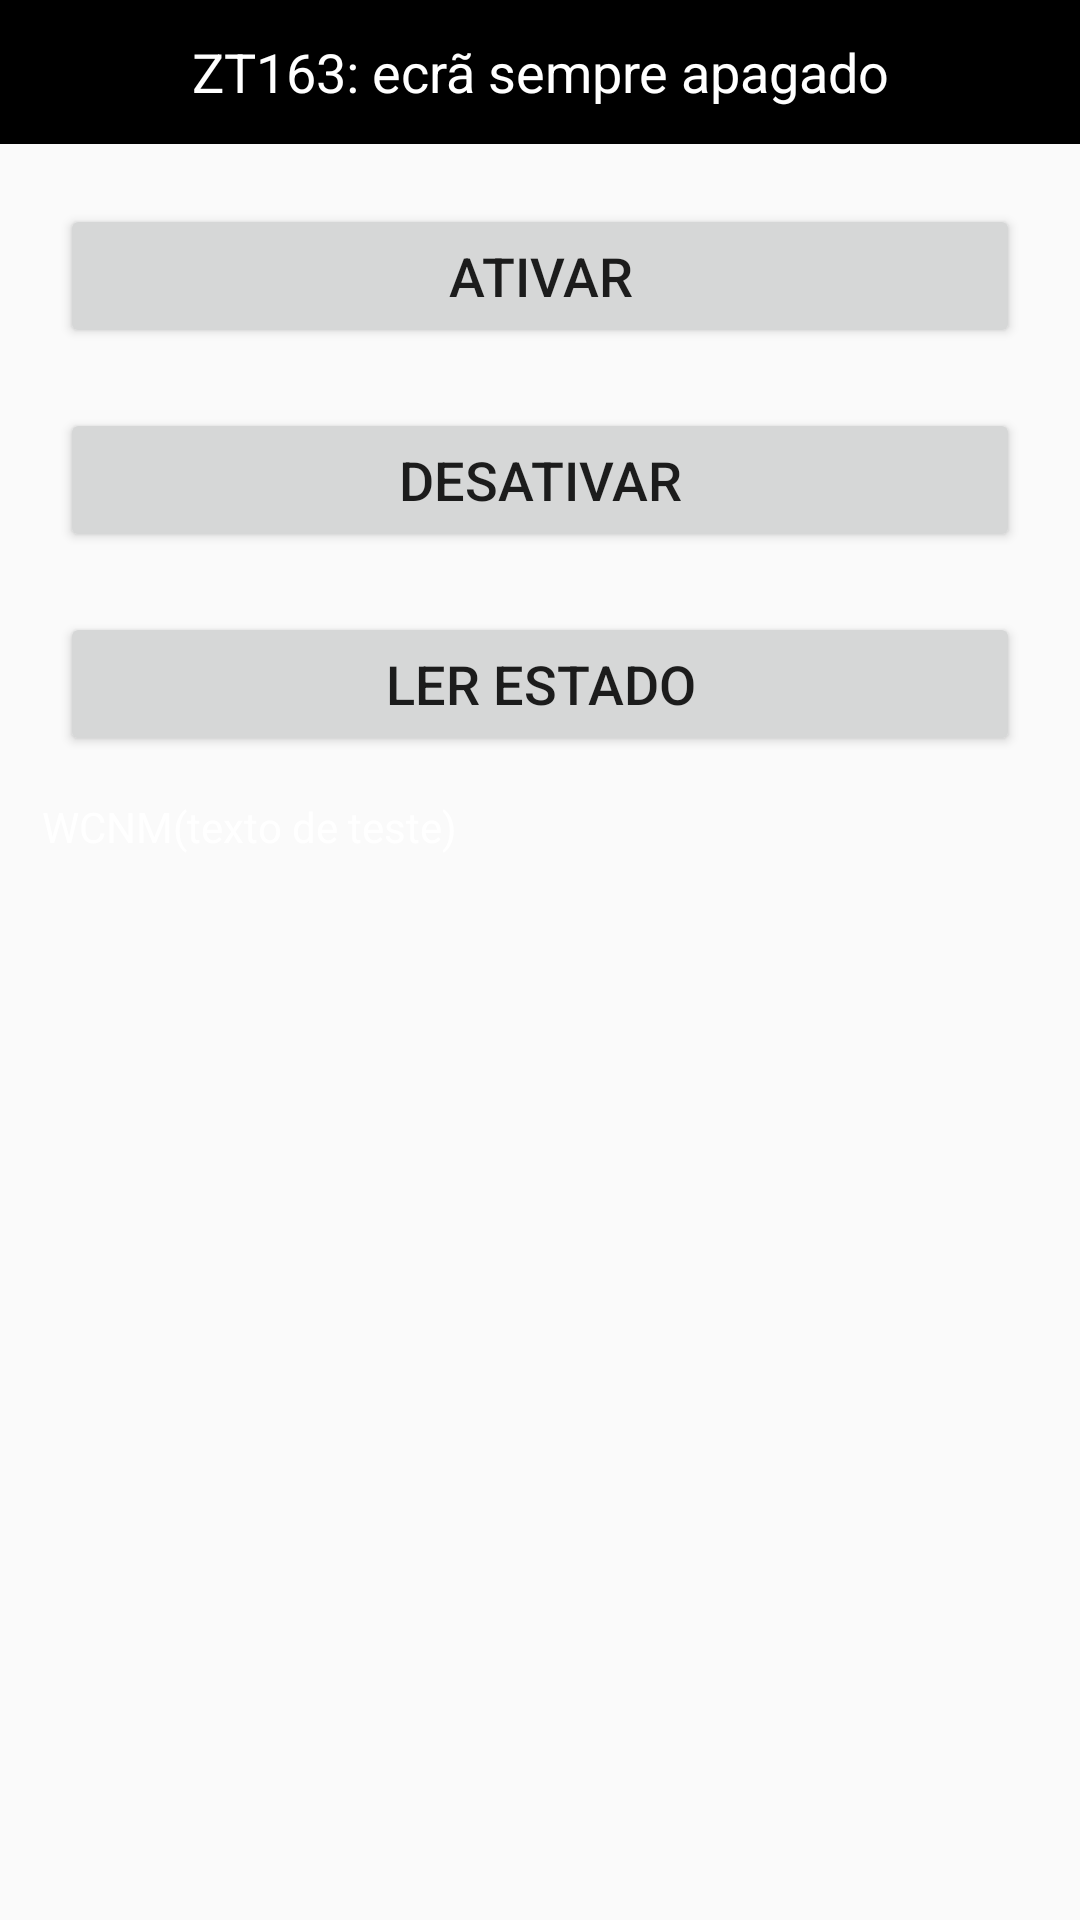

This screen was rendered from an Android layout file. Write that file and the resources it references.
<!-- AndroidManifest.xml: application theme AppTheme -->
<!-- res/layout/activity_zt163_device_always_off_screen.xml -->
<?xml version="1.0" encoding="utf-8"?>
<androidx.constraintlayout.widget.ConstraintLayout xmlns:android="http://schemas.android.com/apk/res/android"
    android:layout_width="match_parent"
    android:layout_height="match_parent"
    xmlns:app="http://schemas.android.com/apk/res-auto">

    <TextView
        android:id="@+id/tvTitle"
        app:layout_constraintTop_toTopOf="parent"
        android:background="#000"
        android:textColor="#FFF"
        android:textSize="18sp"
        android:text="ZT163: ecrã sempre apagado"
        android:gravity="center"
        android:layout_width="match_parent"
        android:layout_height="48dp"/>

    <Button
        android:id="@+id/btnOpen"
        app:layout_constraintTop_toBottomOf="@id/tvTitle"
        android:layout_marginTop="20dp"
        android:text="Ativar"
        android:textSize="18sp"
        android:layout_marginStart="20dp"
        android:layout_marginEnd="20dp"
        android:layout_width="match_parent"
        android:layout_height="wrap_content"/>

    <Button
        android:id="@+id/btnClose"
        app:layout_constraintTop_toBottomOf="@id/btnOpen"
        android:layout_marginTop="20dp"
        android:text="Desativar"
        android:textSize="18sp"
        android:layout_marginStart="20dp"
        android:layout_marginEnd="20dp"
        android:layout_width="match_parent"
        android:layout_height="wrap_content"/>

    <Button
        android:id="@+id/btnRead"
        app:layout_constraintTop_toBottomOf="@id/btnClose"
        android:layout_marginTop="20dp"
        android:text="Ler estado"
        android:textSize="18sp"
        android:layout_marginStart="20dp"
        android:layout_marginEnd="20dp"
        android:layout_width="match_parent"
        android:layout_height="wrap_content"/>

    <ScrollView
        android:id="@+id/svInfo"
        android:layout_width="match_parent"
        app:layout_constraintStart_toStartOf="parent"
        app:layout_constraintEnd_toEndOf="parent"
        app:layout_constraintTop_toBottomOf="@id/btnRead"
        app:layout_constraintBottom_toBottomOf="parent"
        android:layout_margin="4dp"
        android:background="@drawable/text_info_bg"
        android:layout_height="0dp">
        <TextView
            android:id="@+id/tvInfo"
            android:padding="10dp"
            android:text="WCNM(texto de teste)"
            android:textSize="14dp"
            android:textColor="#fff"
            android:layout_width="match_parent"
            android:layout_height="wrap_content"/>
    </ScrollView>
</androidx.constraintlayout.widget.ConstraintLayout>
<!-- resources referenced by this layout -->
<resources>
  <style name="AppTheme" parent="Theme.AppCompat.Light.NoActionBar">
          
          <item name="colorPrimary">@color/colorPrimary</item>
          <item name="colorPrimaryDark">@color/colorPrimaryDark</item>
          <item name="colorAccent">@color/colorAccent</item>
          
          <item name="android:windowDrawsSystemBarBackgrounds">false</item>
          <item name="android:fitsSystemWindows">true</item>
      </style>
  <!-- not gathered from this repository: default colours our renderer supplied (Android Studio template values) -->
  <color name="colorPrimary">#FF6200EE</color>
  <color name="colorPrimaryDark">#FF3700B3</color>
  <color name="colorAccent">#FF03DAC5</color>
</resources>
